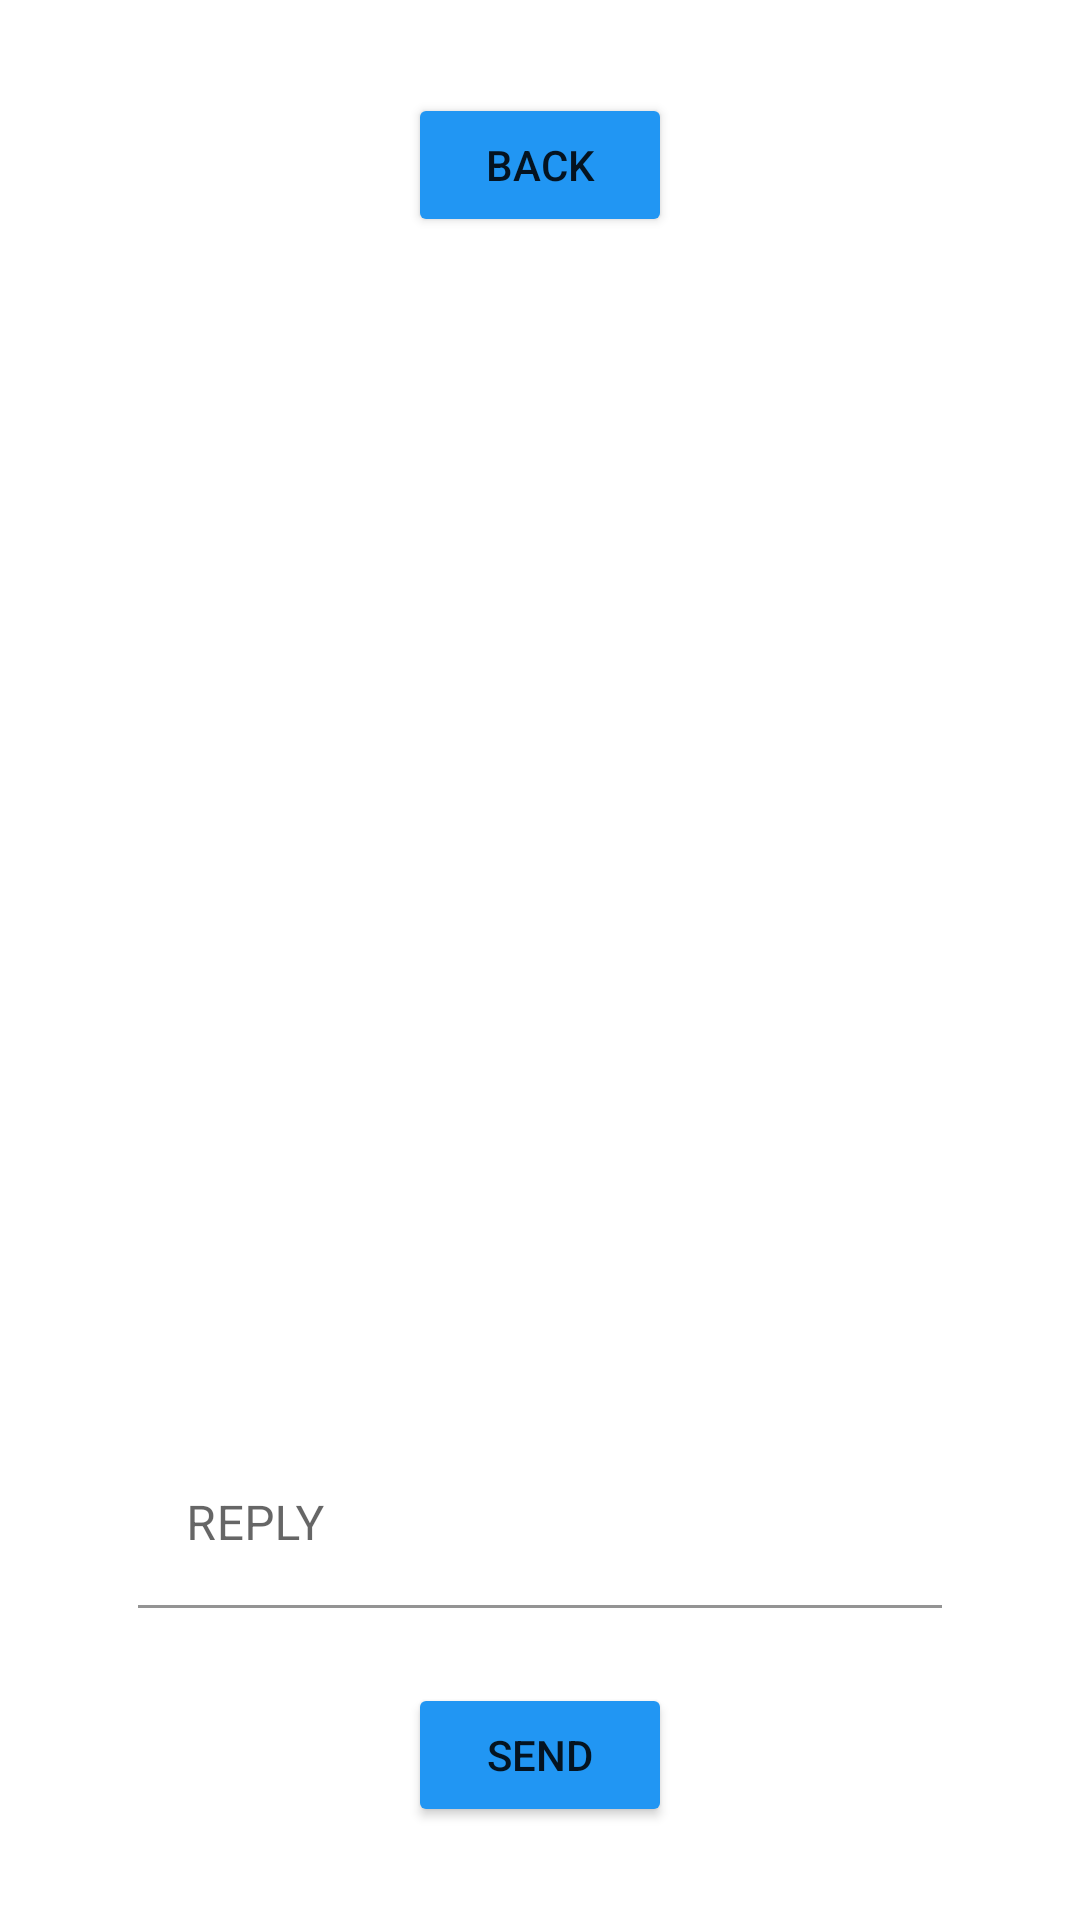

Here is an Android app screen rendered from its layout file. Give the layout XML and the strings, colors and styles it references.
<!-- AndroidManifest.xml: application theme Theme.PlayMates -->
<!-- res/layout/activity_messages.xml -->
<?xml version="1.0" encoding="utf-8"?>
<androidx.constraintlayout.widget.ConstraintLayout xmlns:android="http://schemas.android.com/apk/res/android"
    xmlns:app="http://schemas.android.com/apk/res-auto"
    xmlns:tools="http://schemas.android.com/tools"
    android:layout_width="match_parent"
    android:layout_height="match_parent"
    tools:context="com.example.playmate.messages">

    <Button
        android:id="@+id/send_messages_btn"
        android:layout_width="wrap_content"
        android:layout_height="wrap_content"
        android:layout_marginBottom="31dp"
        android:text="@string/send"
        app:backgroundTint="#2196F3"
        app:layout_constraintBottom_toBottomOf="parent"
        app:layout_constraintEnd_toEndOf="parent"
        app:layout_constraintStart_toStartOf="parent"
        app:layout_constraintTop_toBottomOf="@+id/replyInput_messages" />

    <Button
        android:id="@+id/backBtnMessages"
        android:layout_width="wrap_content"
        android:layout_height="wrap_content"
        android:layout_marginTop="31dp"
        android:layout_marginBottom="26dp"
        android:text="@string/back"
        app:backgroundTint="#2196F3"
        app:layout_constraintBottom_toTopOf="@+id/matchOwner_messages"
        app:layout_constraintEnd_toEndOf="parent"
        app:layout_constraintStart_toStartOf="parent"
        app:layout_constraintTop_toTopOf="parent" />

    <TextView
        android:id="@+id/matchOwner_messages"
        android:layout_width="200dp"
        android:layout_height="50dp"
        android:layout_marginBottom="28dp"
        app:layout_constraintBottom_toTopOf="@+id/list_messages"
        app:layout_constraintEnd_toEndOf="parent"
        app:layout_constraintStart_toStartOf="parent"
        app:layout_constraintTop_toBottomOf="@+id/backBtnMessages" />

    <ListView
        android:id="@+id/list_messages"
        style="@style/Widget.AppCompat.ListView"
        android:layout_width="0dp"
        android:layout_height="0dp"
        android:layout_marginBottom="42dp"
        android:clickable="false"
        app:layout_constraintBottom_toTopOf="@+id/replyInput_messages"
        app:layout_constraintEnd_toEndOf="parent"
        app:layout_constraintStart_toStartOf="parent"
        app:layout_constraintTop_toBottomOf="@+id/matchOwner_messages" />

    <com.google.android.material.textfield.TextInputLayout
        android:id="@+id/replyInput_messages"
        android:layout_width="0dp"
        android:layout_height="wrap_content"
        android:layout_marginStart="46dp"
        android:layout_marginLeft="46dp"
        android:layout_marginEnd="46dp"
        android:layout_marginRight="46dp"
        android:layout_marginBottom="25dp"
        android:hint="@string/reply"
        app:boxBackgroundColor="@color/white"
        app:layout_constraintBottom_toTopOf="@+id/send_messages_btn"
        app:layout_constraintEnd_toEndOf="parent"
        app:layout_constraintStart_toStartOf="parent"
        app:layout_constraintTop_toBottomOf="@+id/list_messages">

        <com.google.android.material.textfield.TextInputEditText
            android:layout_width="match_parent"
            android:layout_height="wrap_content" />
    </com.google.android.material.textfield.TextInputLayout>
</androidx.constraintlayout.widget.ConstraintLayout>
<!-- resources referenced by this layout -->
<resources>
  <string name="back">BACK</string>
  <string name="reply">REPLY</string>
  <string name="send">SEND</string>
  <style name="Theme.PlayMates" parent="Theme.MaterialComponents.DayNight.DarkActionBar">
          
          <item name="colorPrimary">@color/purple_500</item>
          <item name="colorPrimaryVariant">@color/purple_700</item>
          <item name="colorOnPrimary">@color/white</item>
          
          <item name="colorSecondary">@color/teal_200</item>
          <item name="colorSecondaryVariant">@color/teal_700</item>
          <item name="colorOnSecondary">@color/black</item>
          
          <item name="android:statusBarColor" tools:targetApi="l">?attr/colorPrimaryVariant</item>
          
      </style>
  <!-- not gathered from this repository: default colours our renderer supplied (Android Studio template values) -->
  <color name="purple_500">#FF6200EE</color>
  <color name="purple_700">#FF3700B3</color>
  <color name="teal_200">#FF03DAC5</color>
  <color name="teal_700">#FF018786</color>
  <color name="black">#FF000000</color>
  <color name="white">#FFFFFFFF</color>
</resources>
